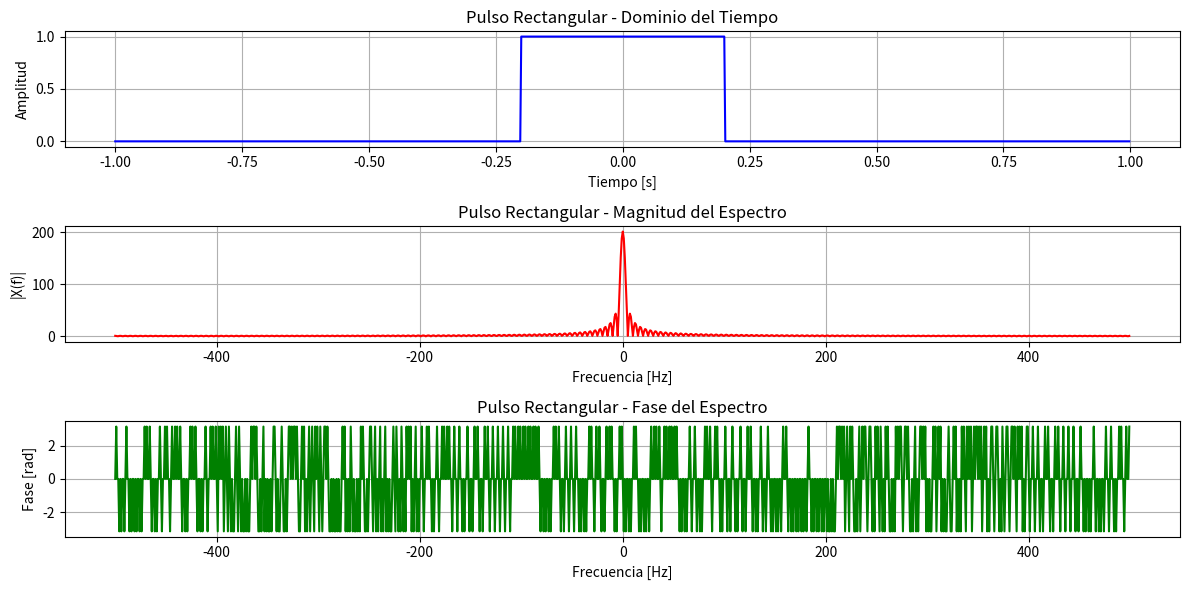
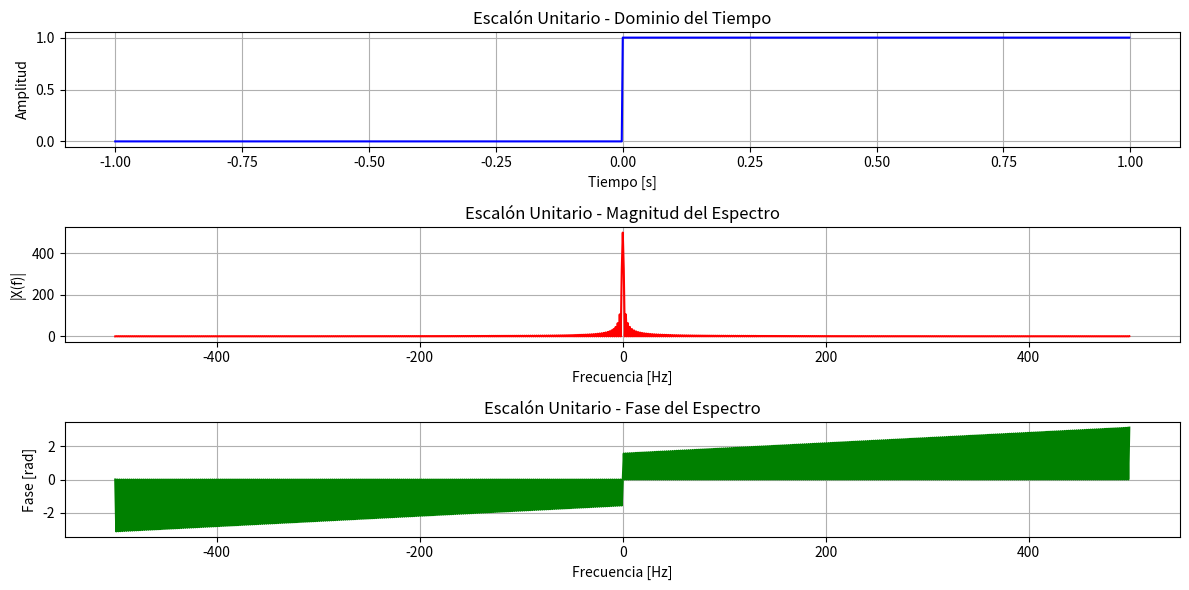
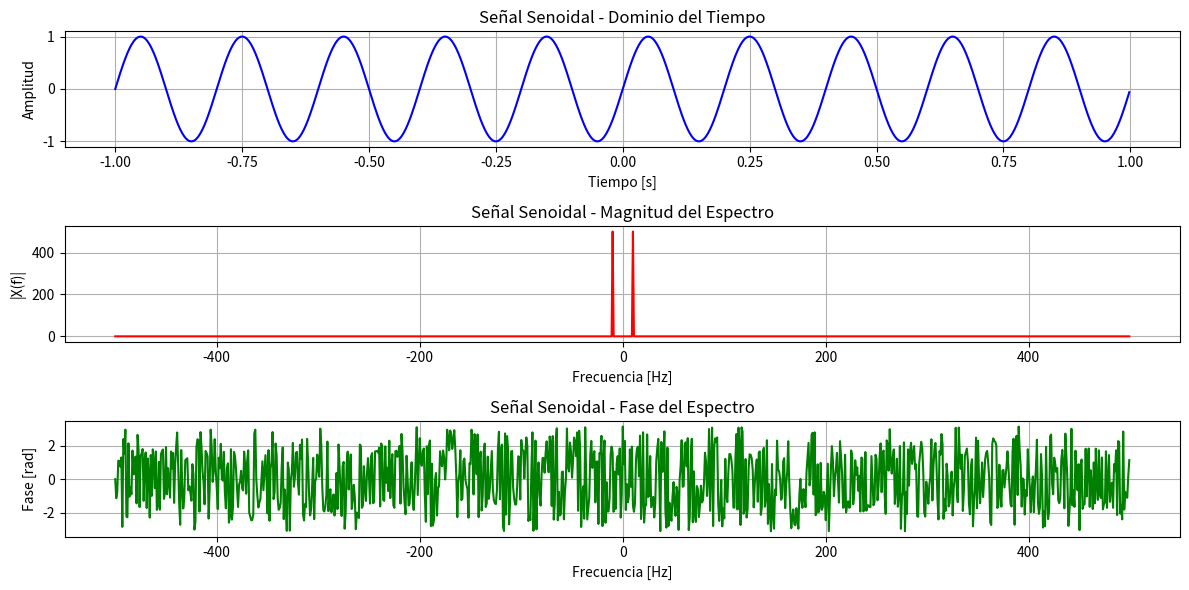
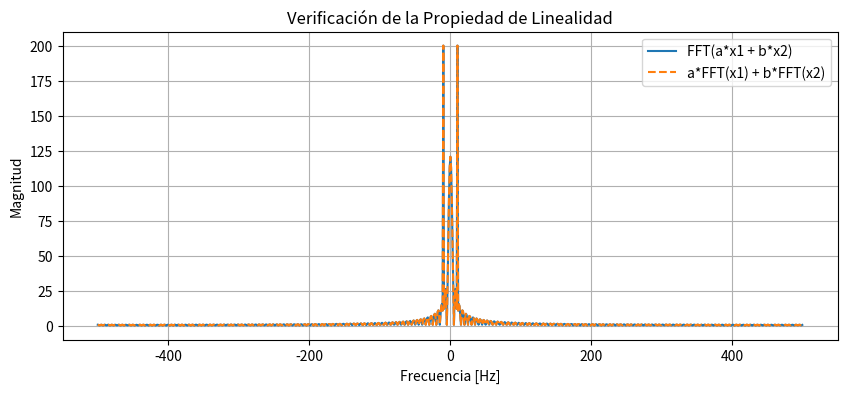
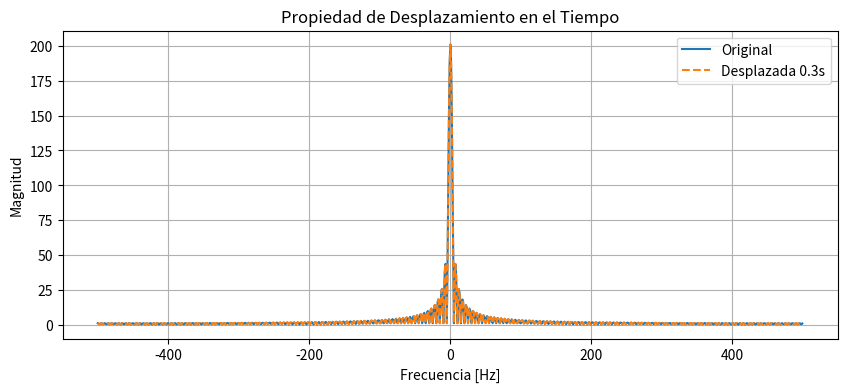
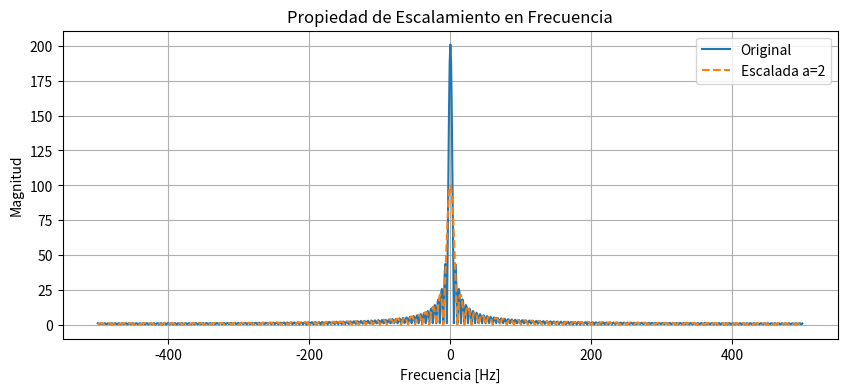

Here is the Python script that generated these plots, in order:
import numpy as np
import matplotlib.pyplot as plt

# ----------------------------
# Configuración general
# ----------------------------
fs = 1000                # Frecuencia de muestreo (Hz)
t = np.linspace(-1, 1, fs, endpoint=False)  # Vector de tiempo

# ----------------------------
# 1. Señales elementales
# ----------------------------

# Pulso rectangular
rect = np.where(np.abs(t) <= 0.2, 1, 0)

# Escalón unitario
u = np.where(t >= 0, 1, 0)

# Senoidal
f = 5  # frecuencia de 5 Hz
sine = np.sin(2 * np.pi * f * t)

# ----------------------------
# 2. Transformada de Fourier (FFT)
# ----------------------------
def fourier_transform(signal):
    N = len(signal)
    X = np.fft.fft(signal)
    X_shift = np.fft.fftshift(X)
    freq = np.fft.fftshift(np.fft.fftfreq(N, d=1/fs))
    mag = np.abs(X_shift)
    phase = np.angle(X_shift)
    return freq, mag, phase

# Calcular Fourier de cada señal
freq_rect, mag_rect, phase_rect = fourier_transform(rect)
freq_u, mag_u, phase_u = fourier_transform(u)
freq_sine, mag_sine, phase_sine = fourier_transform(sine)

# ----------------------------
# 3. Gráficas de las señales y su espectro
# ----------------------------
def plot_signal_and_spectrum(t, x, freq, mag, phase, title):
    plt.figure(figsize=(12,6))
    
    plt.subplot(3,1,1)
    plt.plot(t, x, 'b')
    plt.title(f'{title} - Dominio del Tiempo')
    plt.xlabel('Tiempo [s]')
    plt.ylabel('Amplitud')
    plt.grid(True)
    
    plt.subplot(3,1,2)
    plt.plot(freq, mag, 'r')
    plt.title(f'{title} - Magnitud del Espectro')
    plt.xlabel('Frecuencia [Hz]')
    plt.ylabel('|X(f)|')
    plt.grid(True)
    
    plt.subplot(3,1,3)
    plt.plot(freq, phase, 'g')
    plt.title(f'{title} - Fase del Espectro')
    plt.xlabel('Frecuencia [Hz]')
    plt.ylabel('Fase [rad]')
    plt.grid(True)
    
    plt.tight_layout()
    plt.show()

# Graficar las señales y sus transformadas
plot_signal_and_spectrum(t, rect, freq_rect, mag_rect, phase_rect, 'Pulso Rectangular')
plot_signal_and_spectrum(t, u, freq_u, mag_u, phase_u, 'Escalón Unitario')
plot_signal_and_spectrum(t, sine, freq_sine, mag_sine, phase_sine, 'Señal Senoidal')

# ----------------------------
# 4. Propiedades de Fourier
# ----------------------------

# (a) Linealidad: FFT(a*x1 + b*x2) = a*FFT(x1) + b*FFT(x2)
a, b = 0.6, 0.4
mix = a*rect + b*sine
freq_mix, mag_mix, _ = fourier_transform(mix)
mix_lineal = a*np.fft.fft(rect) + b*np.fft.fft(sine)
freq_test = np.fft.fftfreq(len(mix), d=1/fs)

plt.figure(figsize=(10,4))
plt.plot(np.fft.fftshift(freq_test), np.abs(np.fft.fftshift(np.fft.fft(mix))), label='FFT(a*x1 + b*x2)')
plt.plot(np.fft.fftshift(freq_test), np.abs(np.fft.fftshift(mix_lineal)), '--', label='a*FFT(x1) + b*FFT(x2)')
plt.title('Verificación de la Propiedad de Linealidad')
plt.xlabel('Frecuencia [Hz]')
plt.ylabel('Magnitud')
plt.legend()
plt.grid(True)
plt.show()

# (b) Desplazamiento en el tiempo: x(t - t0) -> e^{-j2πf t0} X(f)
t0 = 0.3
rect_shifted = np.where(np.abs(t - t0) <= 0.2, 1, 0)
freq_rect_shift, mag_rect_shift, phase_rect_shift = fourier_transform(rect_shifted)

plt.figure(figsize=(10,4))
plt.plot(freq_rect, mag_rect, label='Original')
plt.plot(freq_rect_shift, mag_rect_shift, '--', label=f'Desplazada {t0}s')
plt.title('Propiedad de Desplazamiento en el Tiempo')
plt.xlabel('Frecuencia [Hz]')
plt.ylabel('Magnitud')
plt.legend()
plt.grid(True)
plt.show()

# (c) Escalamiento en frecuencia: x(a*t) -> (1/|a|)*X(f/a)
a = 2
rect_scaled = np.where(np.abs(a*t) <= 0.2, 1, 0)
freq_rect_scaled, mag_rect_scaled, _ = fourier_transform(rect_scaled)

plt.figure(figsize=(10,4))
plt.plot(freq_rect, mag_rect, label='Original')
plt.plot(freq_rect_scaled, mag_rect_scaled, '--', label=f'Escalada a={a}')
plt.title('Propiedad de Escalamiento en Frecuencia')
plt.xlabel('Frecuencia [Hz]')
plt.ylabel('Magnitud')
plt.legend()
plt.grid(True)
plt.show()
